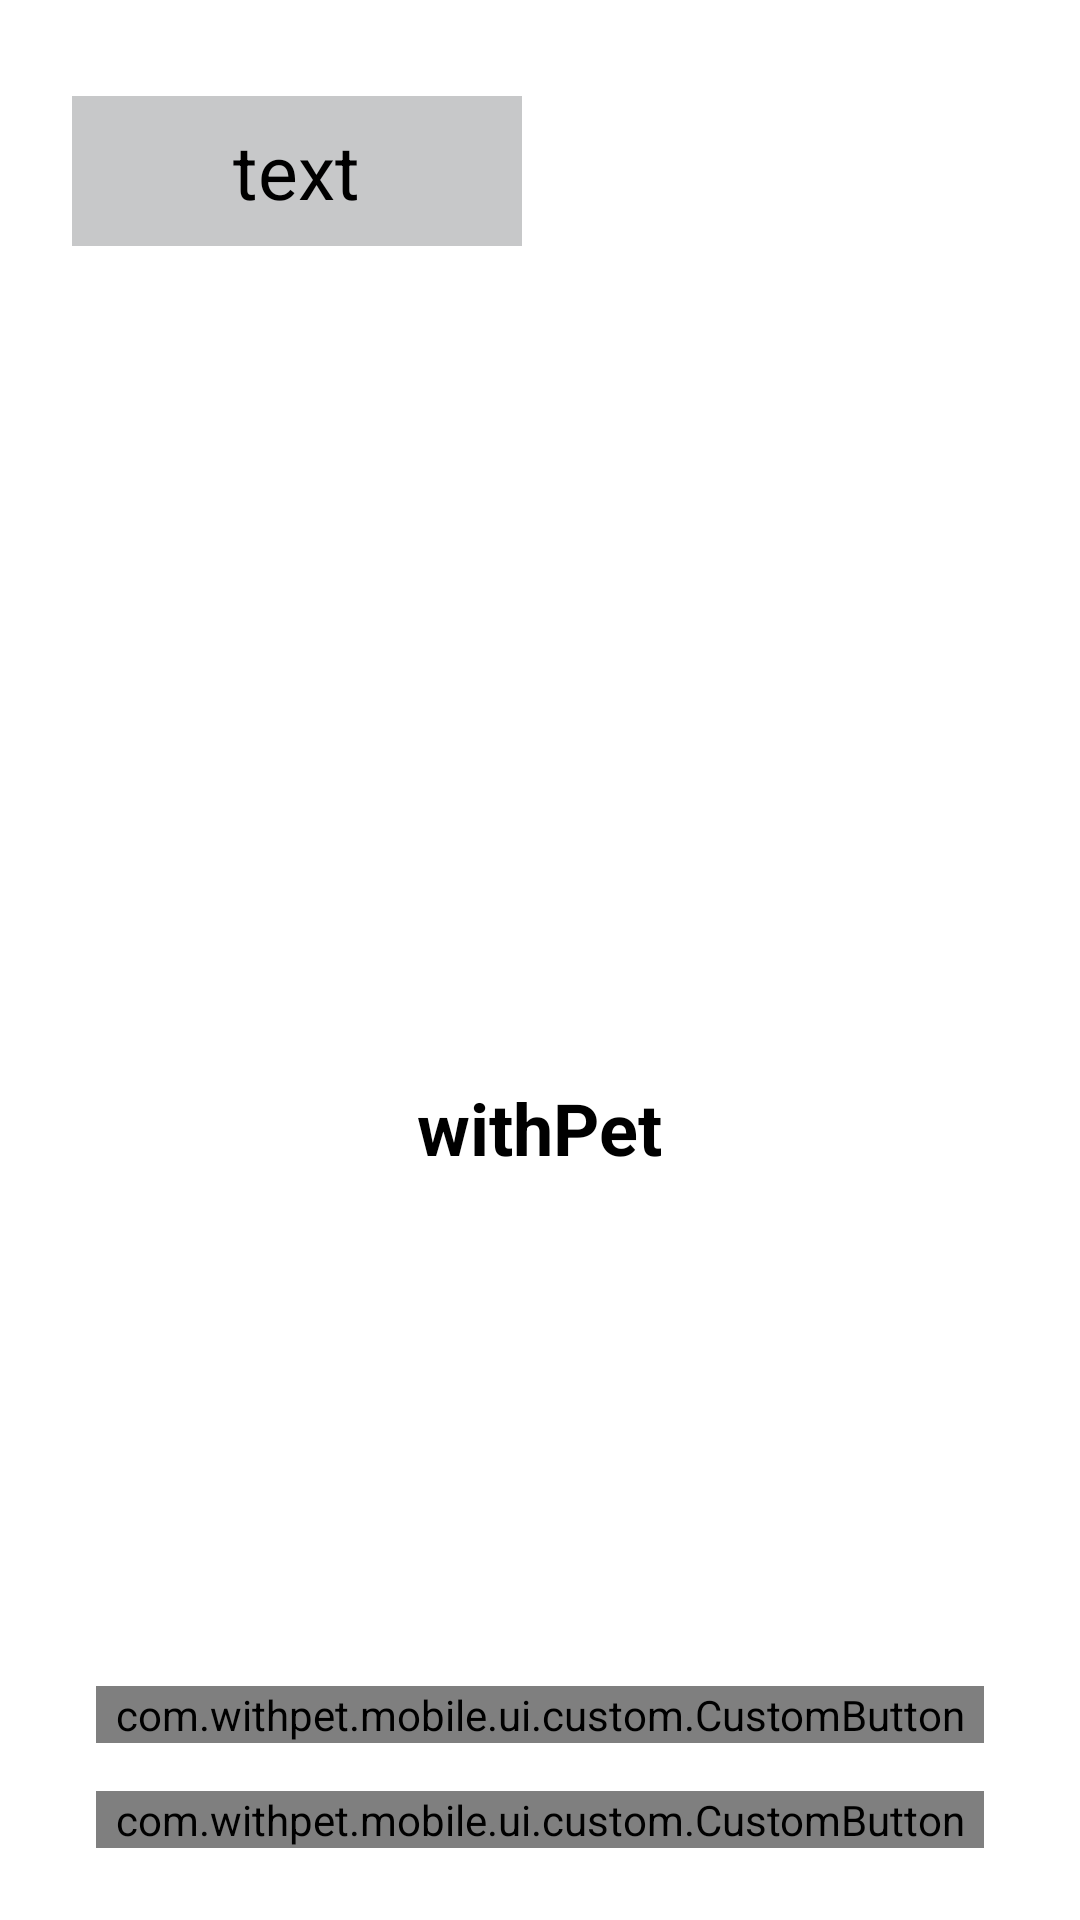

Layout XML and referenced resources for this Android screen:
<!-- AndroidManifest.xml: application theme Theme.WithPet.NoActionBar -->
<!-- res/layout/activity_login.xml -->
<?xml version="1.0" encoding="utf-8"?>
<LinearLayout xmlns:android="http://schemas.android.com/apk/res/android"
    xmlns:tools="http://schemas.android.com/tools"
    android:layout_width="match_parent"
    android:layout_height="match_parent"
    android:orientation="vertical">

    <LinearLayout
        android:layout_width="match_parent"
        android:layout_height="0dp"
        android:layout_marginHorizontal="@dimen/margin_horizontal"
        android:layout_marginTop="@dimen/top_to_header"
        android:layout_weight="1"
        android:orientation="vertical">

        <LinearLayout
            android:layout_width="match_parent"
            android:layout_height="0dp"
            android:layout_weight="1"
            tools:ignore="NestedWeights">

            <LinearLayout
                android:layout_width="150dp"
                android:layout_height="50dp"
                android:background="@color/disable"
                android:gravity="center"
                android:orientation="vertical">

                <TextView
                    android:layout_width="wrap_content"
                    android:layout_height="wrap_content"
                    android:text="text"
                    android:textColor="@color/txt1"
                    android:textSize="25sp" />
            </LinearLayout>

        </LinearLayout>

        <LinearLayout
            android:layout_width="match_parent"
            android:layout_height="0dp"
            android:layout_weight="1"
            android:gravity="center">

            <LinearLayout
                android:layout_width="120dp"
                android:layout_height="120dp"
                android:background="@color/transparent"
                android:gravity="center"
                android:orientation="vertical">

                <ImageView
                    android:layout_width="@dimen/logo_size_middle"
                    android:layout_height="@dimen/logo_size_middle"
                    android:src="@drawable/logo"/>

                <TextView
                    android:layout_width="wrap_content"
                    android:layout_height="wrap_content"
                    android:text="withPet"
                    android:textColor="@color/txt1"
                    android:textSize="24sp"
                    android:textStyle="bold" />
            </LinearLayout>

        </LinearLayout>

        <LinearLayout
            android:layout_width="match_parent"
            android:layout_height="0dp"
            android:layout_weight="1"
            android:orientation="vertical">
            
            <View
                android:layout_width="0dp"
                android:layout_height="0dp"
                android:layout_weight="1" />
            
            <com.withpet.mobile.ui.custom.CustomButton
                android:id="@+id/button_start"
                android:layout_width="match_parent"
                android:layout_height="wrap_content"
                android:layout_marginStart="8dp"
                android:layout_marginEnd="8dp"
                android:layout_marginBottom="8dp"
                android:text="시작하기" />

            
            <com.withpet.mobile.ui.custom.CustomButton
                android:id="@+id/button_register"
                android:layout_width="match_parent"
                android:layout_height="wrap_content"
                android:layout_marginStart="8dp"
                android:layout_marginTop="8dp"
                android:layout_marginEnd="8dp"
                android:layout_marginBottom="@dimen/bottom_to_button"
                android:text="가입하기" />
        </LinearLayout>
    </LinearLayout>


</LinearLayout>
<!-- resources referenced by this layout -->
<resources>
  <color name="disable">#C7C8C9</color>
  <color name="transparent">#00FFFFFF</color>
  <color name="txt1">#FF000000</color>
  <dimen name="bottom_to_button">24dp</dimen>
  <dimen name="logo_size_middle">80dp</dimen>
  <dimen name="margin_horizontal">24dp</dimen>
  <dimen name="top_to_header">32dp</dimen>
  <style name="Theme.WithPet.NoActionBar">
          <item name="windowActionBar">false</item>
          <item name="windowNoTitle">true</item>
      </style>
</resources>
